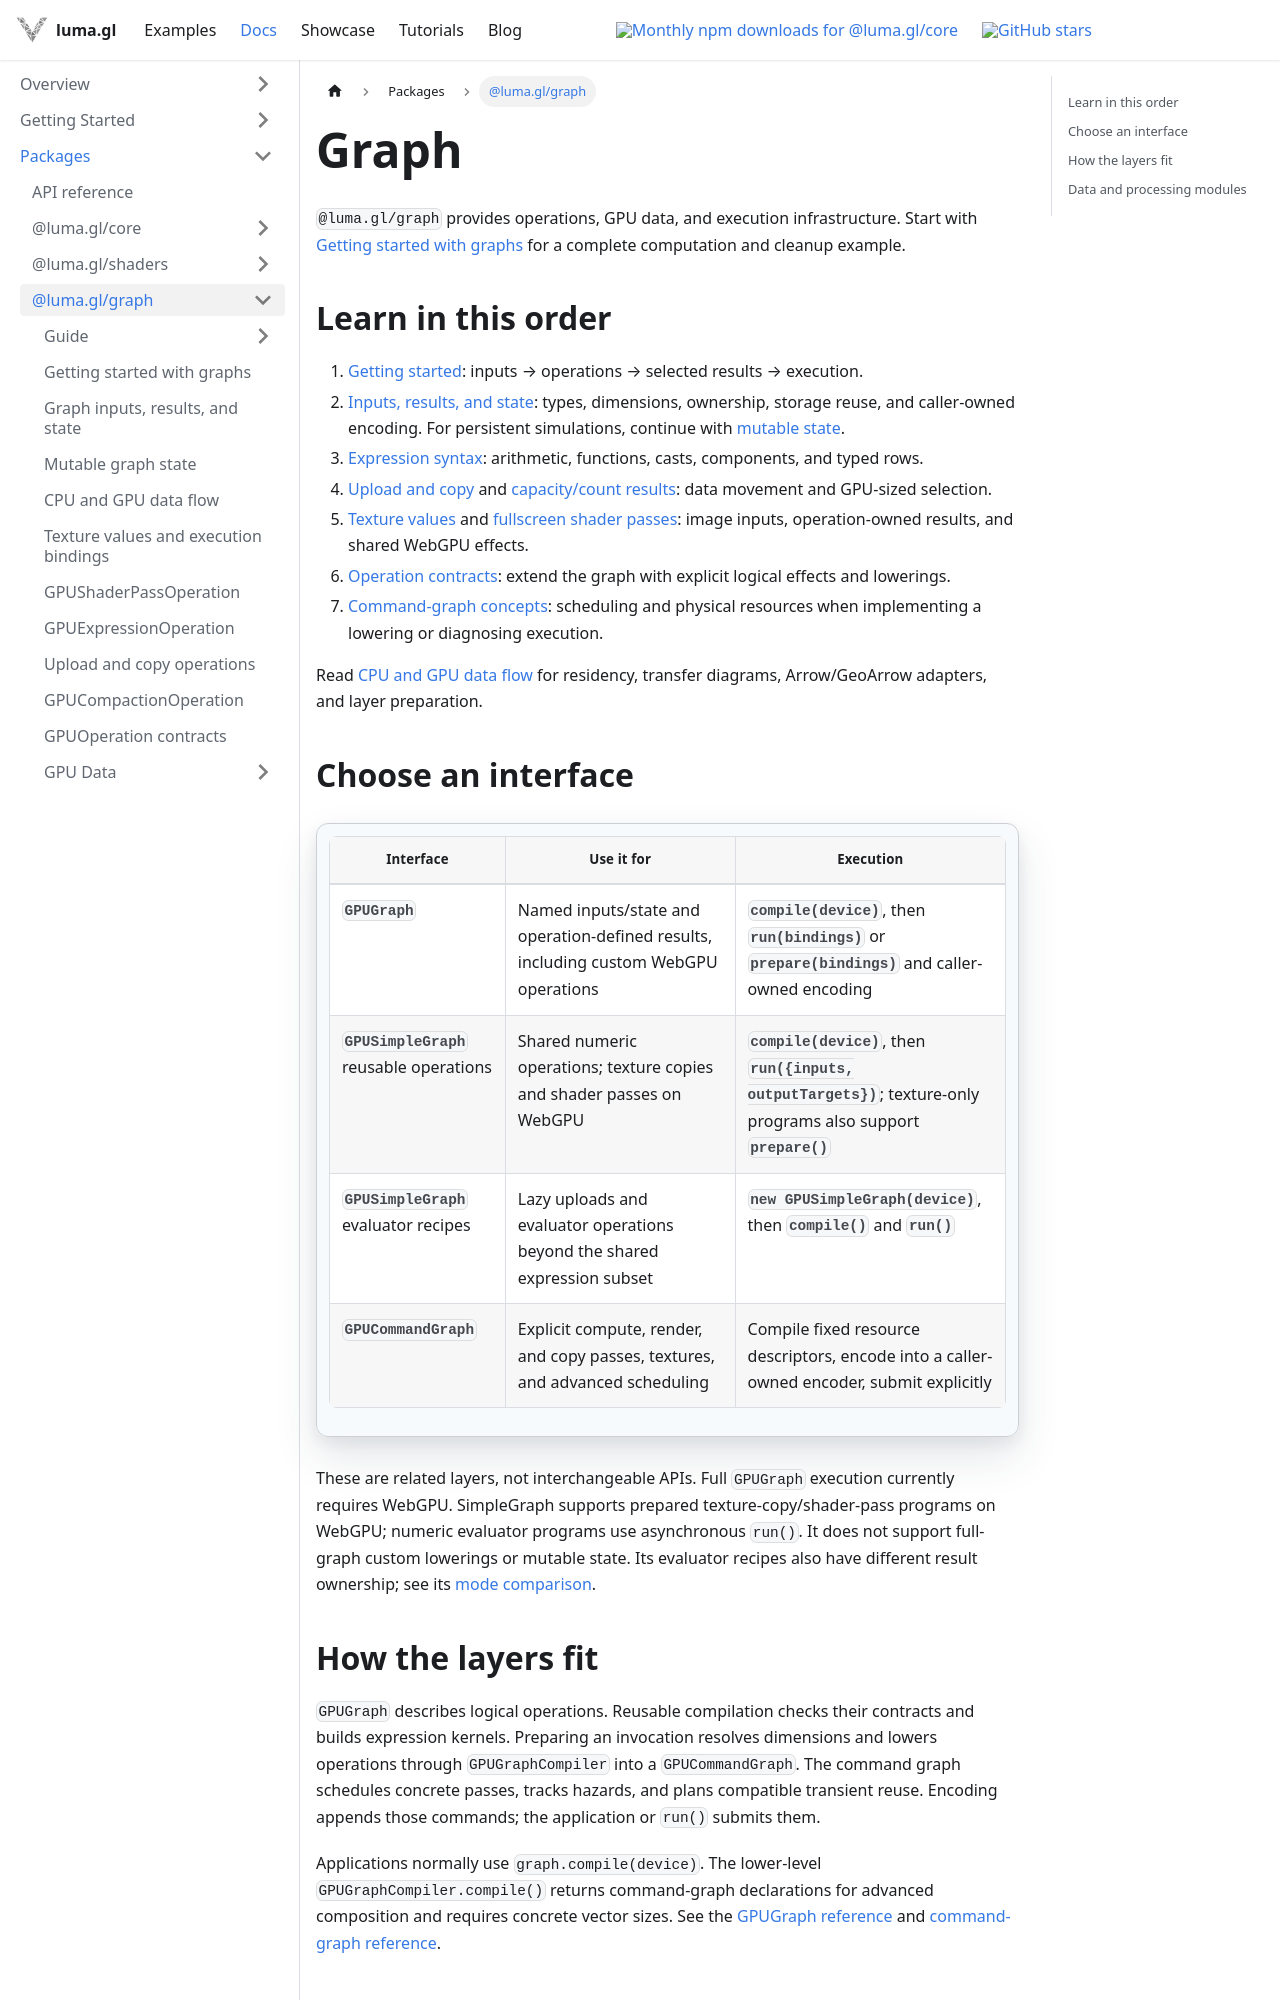

repository: visgl/luma.gl · page: next/docs/api-reference/graph.html · generator: docusaurus

---
title: Graph
description: Describe GPU computations, bind data, and compose execution with rendering.
---

# Graph

`@luma.gl/graph` provides operations, GPU data, and execution infrastructure. Start with
[Getting started with graphs](./getting-started.md) for a complete computation and cleanup example.

## Learn in this order

1. [Getting started](./getting-started.md): inputs → operations → selected results → execution.
2. [Inputs, results, and state](./gpu-graph-values.md): types, dimensions, ownership, storage reuse, and caller-owned encoding. For persistent simulations, continue with [mutable state](./gpu-graph-state.md).
3. [Expression syntax](./gpu-expression-operation.md): arithmetic, functions, casts, components, and typed rows.
4. [Upload and copy](./gpu-transfer-operations.md) and [capacity/count results](./gpu-compaction-operation.md): data movement and GPU-sized selection.
5. [Texture values](./gpu-graph-textures.md) and [fullscreen shader passes](./gpu-shader-pass-operation.md): image inputs, operation-owned results, and shared WebGPU effects.
6. [Operation contracts](./gpu-operation.md): extend the graph with explicit logical effects and lowerings.
7. [Command-graph concepts](/docs/api-reference/experimental/gpu-core/concepts): scheduling and physical resources when implementing a lowering or diagnosing execution.

Read [CPU and GPU data flow](./data-flow.md) for residency, transfer diagrams, Arrow/GeoArrow adapters, and layer preparation.

## Choose an interface

| Interface | Use it for | Execution |
| --- | --- | --- |
| `GPUGraph` | Named inputs/state and operation-defined results, including custom WebGPU operations | `compile(device)`, then `run(bindings)` or `prepare(bindings)` and caller-owned encoding |
| `GPUSimpleGraph` reusable operations | Shared numeric operations; texture copies and shader passes on WebGPU | `compile(device)`, then `run({inputs, outputTargets})`; texture-only programs also support `prepare()` |
| `GPUSimpleGraph` evaluator recipes | Lazy uploads and evaluator operations beyond the shared expression subset | `new GPUSimpleGraph(device)`, then `compile()` and `run()` |
| `GPUCommandGraph` | Explicit compute, render, and copy passes, textures, and advanced scheduling | Compile fixed resource descriptors, encode into a caller-owned encoder, submit explicitly |

These are related layers, not interchangeable APIs. Full `GPUGraph` execution currently requires
WebGPU. SimpleGraph supports prepared texture-copy/shader-pass programs on WebGPU; numeric
evaluator programs use asynchronous `run()`. It does not support full-graph custom lowerings or
mutable state. Its evaluator recipes also have different result ownership; see its
[mode comparison](./gpu-simple-graph.md#choose-an-authoring-mode).
